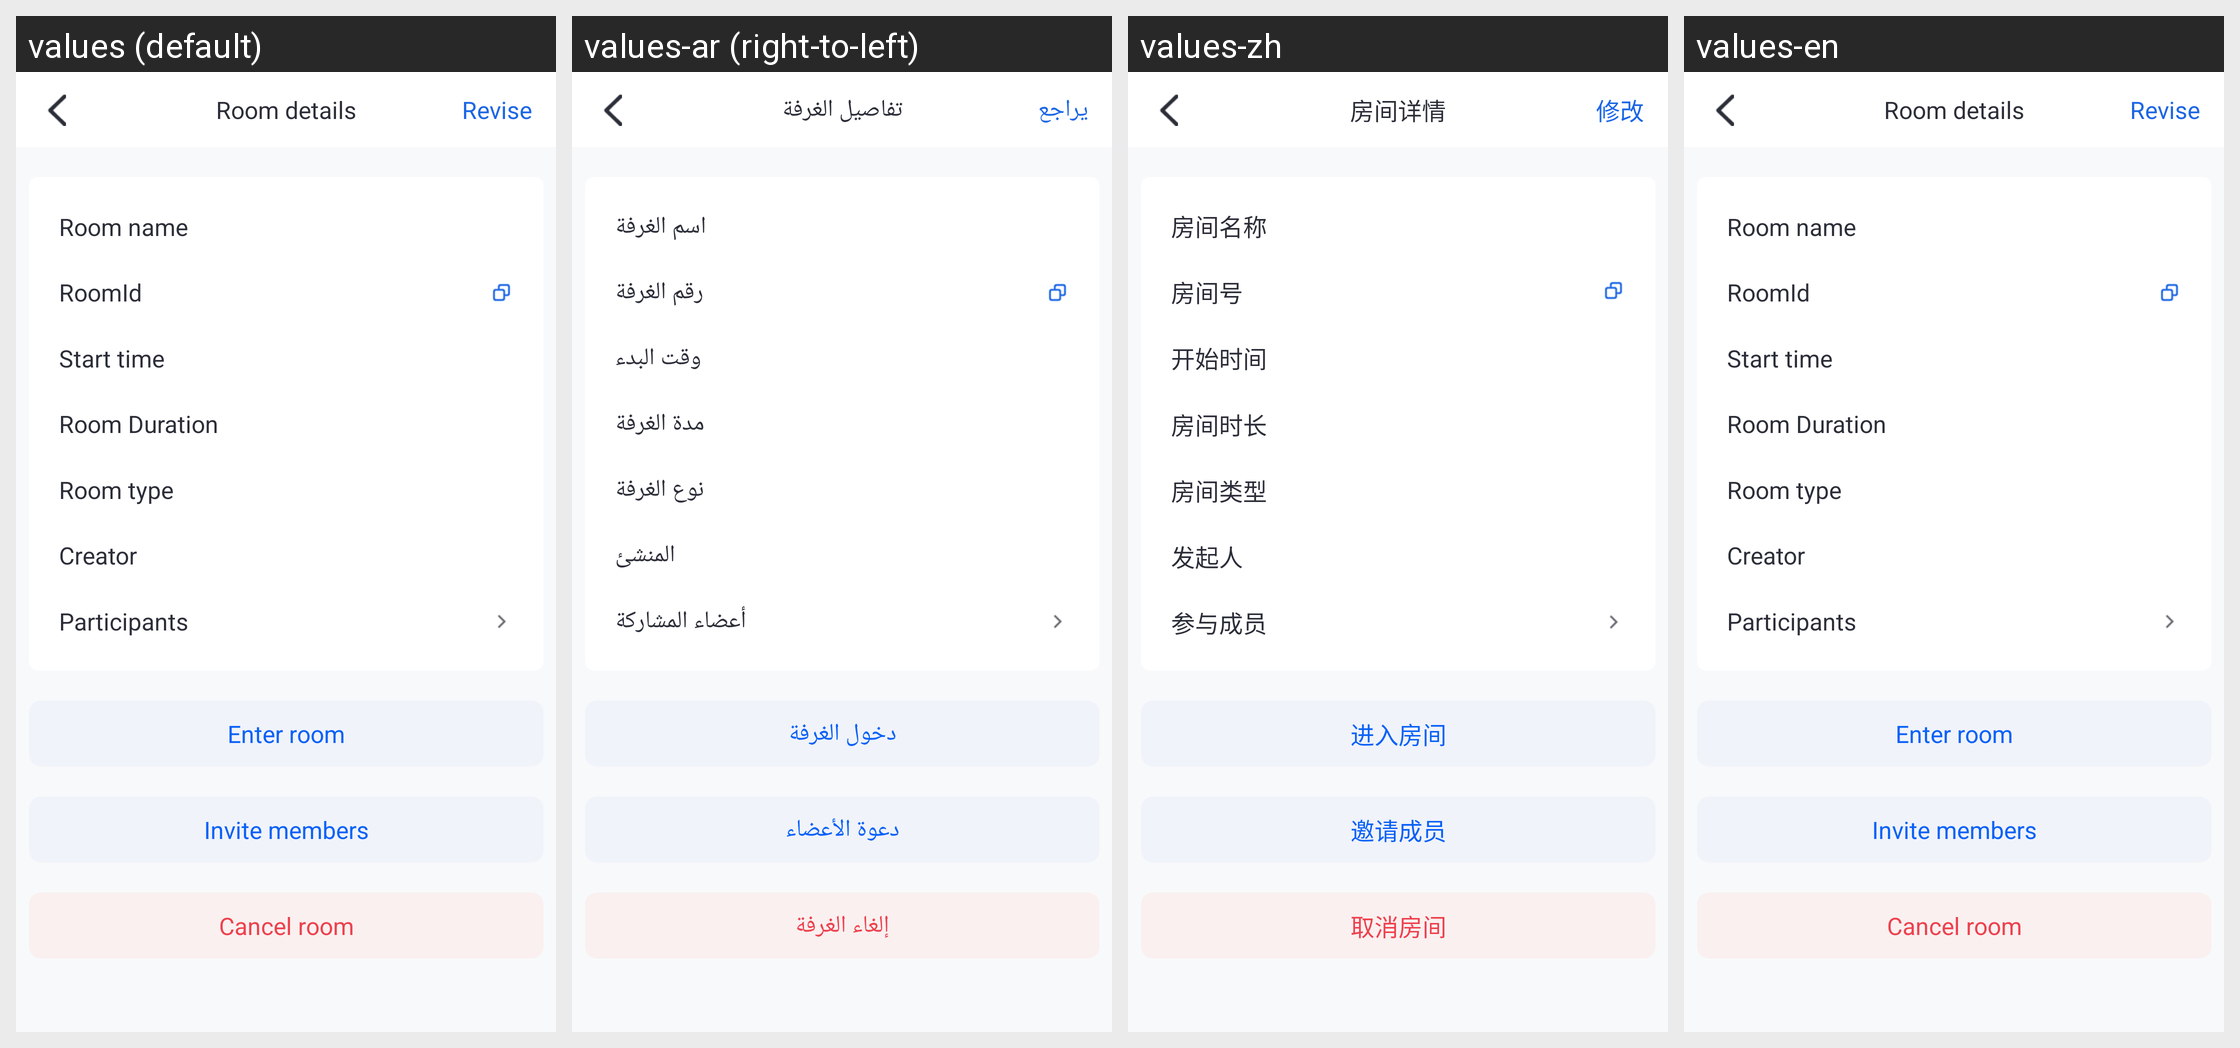

This grid shows one Android layout under several languages. Give, for every string resource on the screen, its name, the default text and each shown locale's text.
Android screen res/layout/tuiroomkit_view_schduled_conference_detail.xml rendered under 4 locales, left to right: values (default), values-ar (right-to-left), values-zh, values-en. Device: Nexus 5 (rendered at 1080×1920; each locale shown at half size, 540×960, under a caption strip naming it); theme Theme.MaterialComponents.DayNight.NoActionBar.
Strings drawn on this screen, with the default value and each locale's value (text and hints the layout hard-codes, and strings that could not be matched under every locale, appear in the picture but are not listed):

tuiroomkit_scheduled_room_detail_text
  values: Room details
  values-ar: تفاصيل الغرفة
  values-zh: 房间详情
  values-en: Room details  [not translated; the default value is used]

tuiroomkit_scheduled_modify_text
  values: Revise
  values-ar: يراجع
  values-zh: 修改
  values-en: Revise  [not translated; the default value is used]

tuiroomkit_scheduled_room_name
  values: Room name
  values-ar: اسم الغرفة
  values-zh: 房间名称
  values-en: Room name  [not translated; the default value is used]

tuiroomkit_scheduled_room_id
  values: RoomId
  values-ar: رقم الغرفة
  values-zh: 房间号
  values-en: RoomId  [not translated; the default value is used]

tuiroomkit_scheduled_start_time
  values: Start time
  values-ar: وقت البدء
  values-zh: 开始时间
  values-en: Start time  [not translated; the default value is used]

tuiroomkit_scheduled_duration
  values: Room Duration
  values-ar: مدة الغرفة
  values-zh: 房间时长
  values-en: Room Duration  [not translated; the default value is used]

tuiroomkit_scheduled_room_type
  values: Room type
  values-ar: نوع الغرفة
  values-zh: 房间类型
  values-en: Room type  [not translated; the default value is used]

tuiroomkit_scheduled_host
  values: Creator
  values-ar: المنشئ
  values-zh: 发起人
  values-en: Creator  [not translated; the default value is used]

tuiroomkit_scheduled_attendees
  values: Participants
  values-ar: أعضاء المشاركة
  values-zh: 参与成员
  values-en: Participants  [not translated; the default value is used]

tuiroomkit_scheduled_enter_room
  values: Enter room
  values-ar: دخول الغرفة
  values-zh: 进入房间
  values-en: Enter room  [not translated; the default value is used]

tuiroomkit_scheduled_invite_members
  values: Invite members
  values-ar: دعوة الأعضاء
  values-zh: 邀请成员
  values-en: Invite members  [not translated; the default value is used]

tuiroomkit_scheduled_cancel_room
  values: Cancel room
  values-ar: إلغاء الغرفة
  values-zh: 取消房间
  values-en: Cancel room  [not translated; the default value is used]
